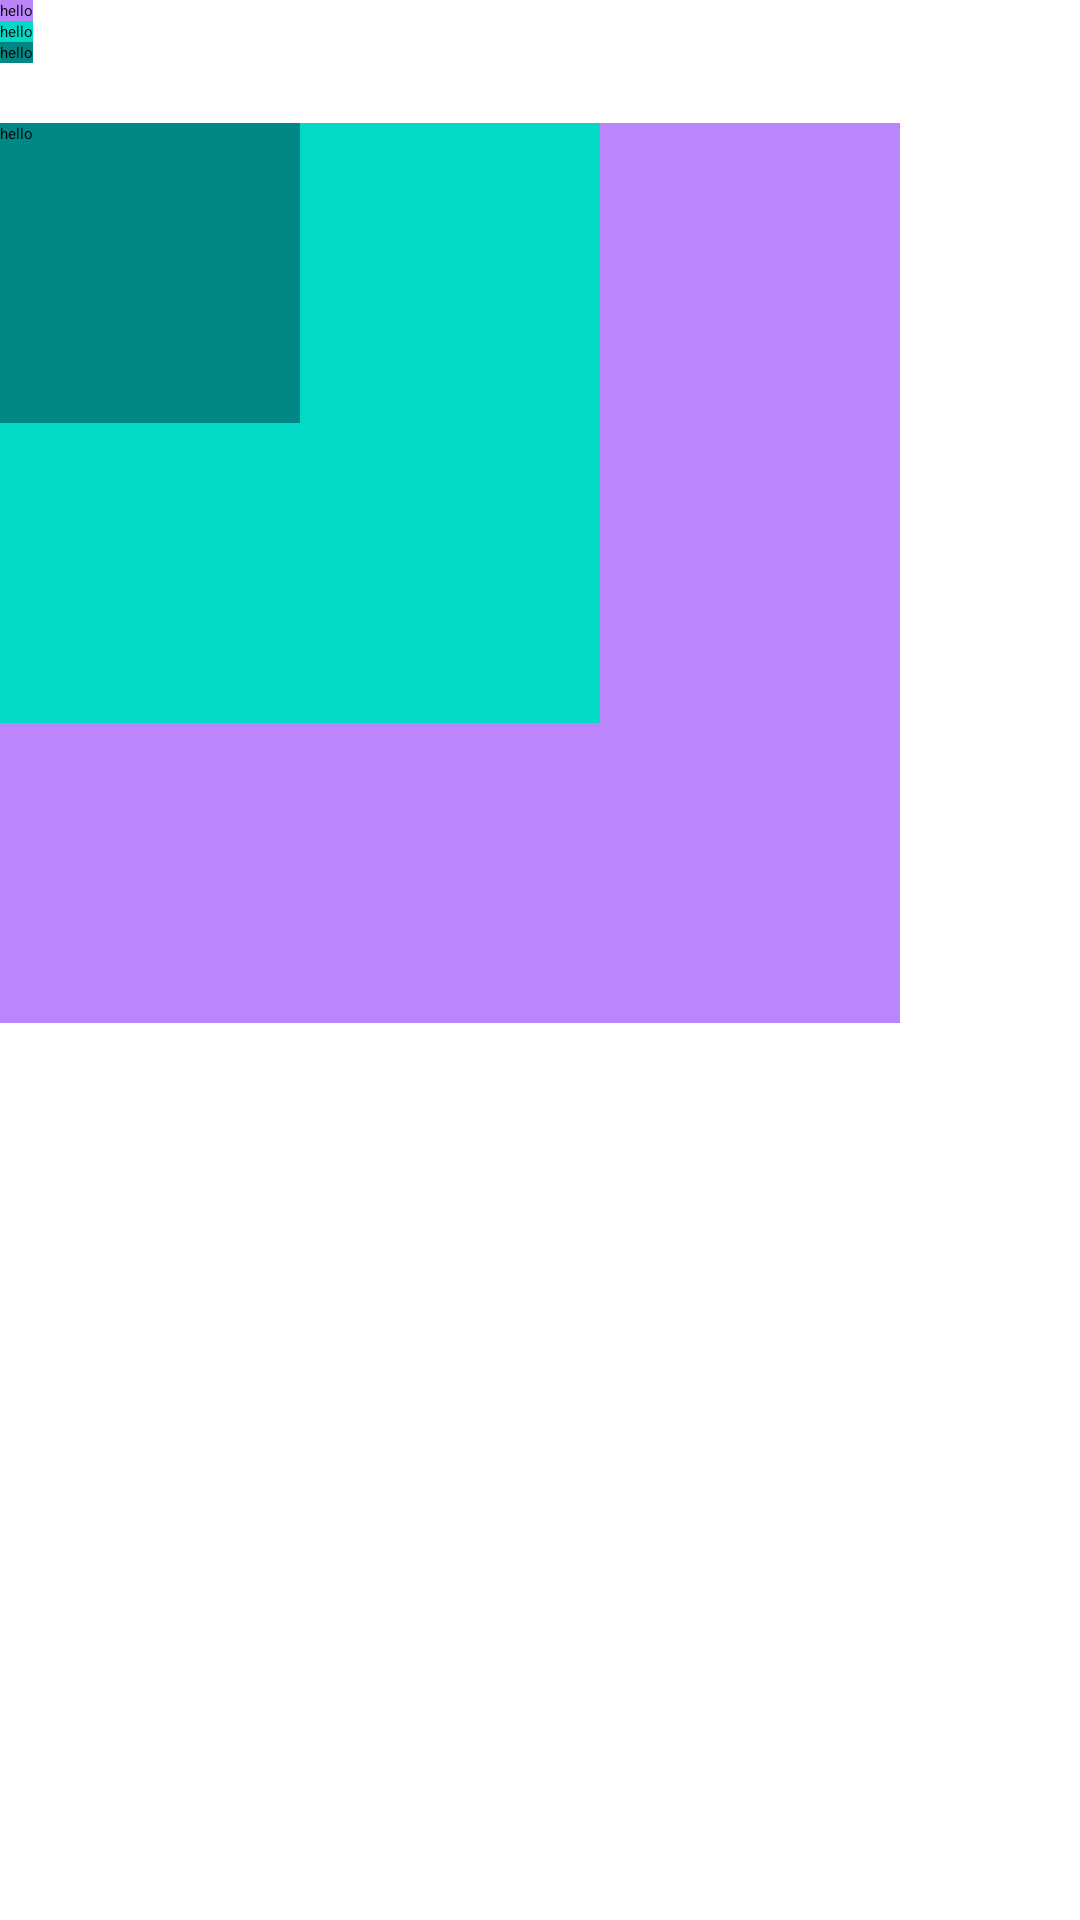

The Android layout XML behind this screen, and the referenced resources:
<!-- AndroidManifest.xml: application theme Theme.MyAppOne -->
<!-- res/layout/frame_layout_01.xml -->
<?xml version="1.0" encoding="utf-8"?>
<LinearLayout xmlns:android="http://schemas.android.com/apk/res/android"
    android:orientation="vertical"
    android:layout_width="match_parent"
    android:layout_height="match_parent">

    
    <FrameLayout
        android:layout_width="wrap_content"
        android:layout_height="wrap_content"/>

    
    <LinearLayout

        android:orientation="vertical"
        android:layout_width="wrap_content"
        android:layout_height="wrap_content">

        <TextView
            android:background="@color/purple_200"
            android:text="hello"
            android:layout_width="wrap_content"
            android:layout_height="wrap_content"/>

        <TextView
            android:background="@color/teal_200"
            android:text="hello"
            android:layout_width="wrap_content"
            android:layout_height="wrap_content"/>

        <TextView
            android:background="@color/teal_700"
            android:text="hello"
            android:layout_width="wrap_content"
            android:layout_height="wrap_content"/>

    </LinearLayout>

    
    <FrameLayout
        android:layout_marginTop="20dp"
        android:layout_width="wrap_content"
        android:layout_height="wrap_content">

        <TextView
            android:background="@color/purple_200"
            android:text="hello"
            android:layout_width="300dp"
            android:layout_height="300dp"/>

        <TextView
            android:background="@color/teal_200"
            android:text="hello"
            android:layout_width="200dp"
            android:layout_height="200dp"/>

        <TextView
            android:background="@color/teal_700"
            android:text="hello"
            android:layout_width="100dp"
            android:layout_height="100dp"/>


    </FrameLayout>



</LinearLayout>
<!-- resources referenced by this layout -->
<resources>

  <!-- not gathered from this repository: default colours our renderer supplied (Android Studio template values) -->
  <color name="purple_200">#FFBB86FC</color>
  <color name="teal_200">#FF03DAC5</color>
  <color name="teal_700">#FF018786</color>
</resources>
